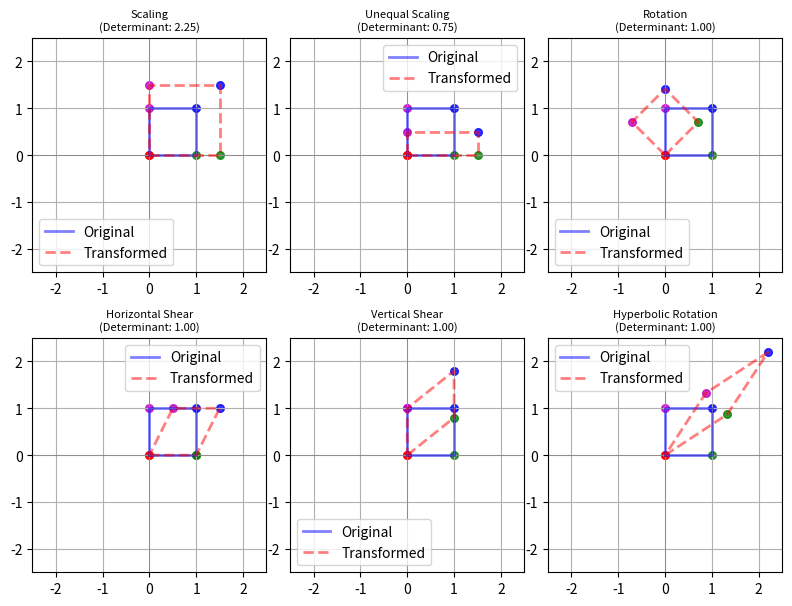

The script that saved this image:
import numpy as np
import matplotlib.pyplot as plt

# Define transformation matrices
def scaling_matrix(k):
    return np.array([
        [k, 0],
        [0, k]
    ])

def unequal_scaling_matrix(k1, k2):
    return np.array([
        [k1, 0],
        [0, k2]
    ])

def rotation_matrix(theta):
    return np.array([
        [np.cos(theta), -np.sin(theta)],
        [np.sin(theta), np.cos(theta)]
    ])

def shear_matrix(k):
    return np.array([
        [1, k],
        [0, 1]
    ])

# Add a vertical shear matrix function
def vertical_shear_matrix(k):
    return np.array([
        [1, 0],
        [k, 1]
    ])

def hyperbolic_rotation_matrix(phi):
    return np.array([
        [np.cosh(phi), np.sinh(phi)],
        [np.sinh(phi), np.cosh(phi)]
    ])

# Function to plot the transformations
def plot_transformations(transformations, titles):
    plt.figure(figsize=(8, 6))
    vertex_colors = ['r', 'g', 'b', 'm']  # Colors for the vertices

    for i, (transformation, title) in enumerate(zip(transformations, titles)):
        plt.subplot(2, 3, i + 1)
        plt.axhline(0, color='grey', lw=0.5)
        plt.axvline(0, color='grey', lw=0.5)
        plt.grid(True, which='both')

        original_shape = np.array([[0, 0], [1, 0], [1, 1], [0, 1], [0, 0]]).T
        transformed_shape = transformation @ original_shape

        plt.plot(original_shape[0], original_shape[1], 'b-', label='Original', alpha=0.5, linewidth=2)
        plt.plot(transformed_shape[0], transformed_shape[1], 'r--', label='Transformed', alpha=0.5, linewidth=2)

        # Plot each vertex with a different color
        for j in range(4):
            plt.scatter(original_shape[0, j], original_shape[1, j], color=vertex_colors[j], s=30, alpha=0.8)
            plt.scatter(transformed_shape[0, j], transformed_shape[1, j], color=vertex_colors[j], s=30, alpha=0.8)

        plt.xlim(-2.5, 2.5)
        plt.ylim(-2.5, 2.5)
        plt.gca().set_aspect('equal', adjustable='box')  # Ensure equal aspect ratio
        determinant = np.linalg.det(transformation)
        plt.title(f"{title}\n(Determinant: {determinant:.2f})", fontsize=8)
        plt.legend()

    plt.tight_layout(pad=1.0, w_pad=0.1, h_pad=2.0)
    plt.savefig('matrix_transformations.png')
    plt.show()

# Define transformations
k = 1.5
k1, k2 = 1.5, 0.5
theta = np.radians(45)
shear_factor = 0.5
phi = np.radians(45)  # Angle for hyperbolic rotation
vertical_shear_factor = 0.8

transformations = [
    scaling_matrix(k),
    unequal_scaling_matrix(k1, k2),
    rotation_matrix(theta),
    shear_matrix(shear_factor),
    vertical_shear_matrix(vertical_shear_factor),
    hyperbolic_rotation_matrix(phi)
]

titles = [
    'Scaling',
    'Unequal Scaling',
    'Rotation',
    'Horizontal Shear',
    'Vertical Shear',
    'Hyperbolic Rotation'
]

# Plot transformations
plot_transformations(transformations, titles)
